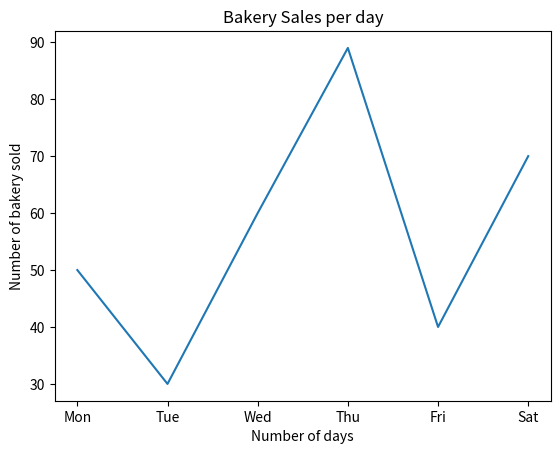

The script that saved this image:
# how many bakery have been sold out 
import matplotlib.pyplot as plt 
x=['Mon','Tue','Wed','Thu','Fri','Sat']
# Sales per day
y=[50,30,60,89,40,70]
plt.title("Bakery Sales per day")
plt.xlabel("Number of days")
plt.ylabel("Number of bakery sold")
plt.plot(x,y)
plt.show()